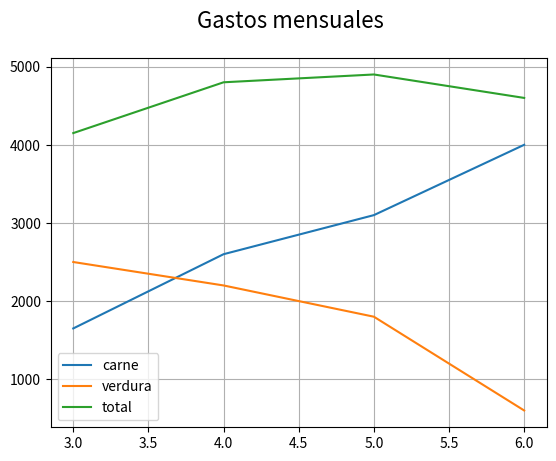

This figure's Python source:
#!/usr/bin/env python
'''
Matplotlib [Python]
Ejemplos de clase
---------------------------
Autor: Inove Coding School
Version: 1.1

Descripcion:
Programa creado para mostrar ejemplos prácticos de los visto durante la clase
'''

__author__ = "Inove Coding School"
__email__ = "alumnos@inove.com.ar"
__version__ = "1.1"

import csv
import matplotlib.pyplot as plt


def line_plot():
    years = [1900, 1970, 1990, 2000, 2020]
    poblacion = [1650, 3692, 5263, 6070, 7800]

    # Realizaremos un gráfico "plot" con:
    # years como "x"
    # poblacion como "y"
    fig = plt.figure()
    fig.suptitle('Población histórica mundial', fontsize=16)
    ax = fig.add_subplot()

    ax.plot(years, poblacion, c='darkgreen', label='poblacion')
    ax.legend()
    ax.grid()
    plt.show()
    print("Fin line plot")


def multi_line_plot():
    mes = [3, 4, 5, 6]
    gasto_carne = [1650, 2600, 3100, 4000]
    gasto_verdura = [2500, 2200, 1800, 600]

    # Calcular el gasto total como la suma
    # de las listas gasto_carne y gasto_verdura
    gasto_total = []
    for i in range(len(gasto_carne)):
        total = gasto_carne[i] + gasto_verdura[i]
        gasto_total.append(total)

    # Realizaremos un gráfico "plot" con:
    # mes como "x"
    # gasto_carne como "y1"
    # gasto_cargasto_verdurane como "y2"
    # gasto_total como "y3"
    fig = plt.figure()
    fig.suptitle('Gastos mensuales', fontsize=16)
    ax = fig.add_subplot()

    ax.plot(mes, gasto_carne, label='carne')
    ax.plot(mes, gasto_verdura, label='verdura')
    ax.plot(mes, gasto_total, label='total')
    ax.legend()
    ax.grid()
    plt.show()
    print("Fin multi line plot")


def scatter_plot():
    years = []
    poblacion = []

    # Los datos en el archivo poblacion
    # no estan ordenados por año
    with open('poblacion.csv') as fi:
        data = csv.DictReader(fi)
        for line in data:
            years.append(int(line['year']))
            poblacion.append(int(line['poblacion']))

    fig = plt.figure()
    fig.suptitle('Población histórica mundial', fontsize=16)
    ax1 = fig.add_subplot(1, 2, 1)  # 1 fila, 2 columnas, axes nº1
    ax2 = fig.add_subplot(1, 2, 2)  # 1 fila, 2 columnas, axes nº2

    # Como los datos no están ordenados por año
    # el plot no funcionará bien en este caso
    ax1.plot(years, poblacion, c='darkgreen')
    ax1.legend()
    ax1.grid()

    ax2.scatter(years, poblacion, c='darkred')
    ax2.legend()
    ax2.grid()
    plt.show()
    print("Fin scatter plot")


def bar_plot():
    years = []
    poblacion = []
    objetivos = [2000, 2005, 2010, 2015, 2020]

    # Los datos en el archivo poblacion
    # no estan ordenados por año
    with open('poblacion.csv') as fi:
        data = csv.DictReader(fi)
        for line in data:
            year = int(line['year'])
            # Filtramos los datos por un criterio de búsqueda
            if year in objetivos:
                years.append(year)
                poblacion.append(int(line['poblacion']))

    fig = plt.figure()
    fig.suptitle('Población histórica mundial', fontsize=16, label='poblacion')
    ax = fig.add_subplot()

    ax.bar(years, poblacion)
    ax.legend()
    ax.grid()
    plt.show()
    print("Fin bar plot")


if __name__ == '__main__':
    print("Bienvenidos a otra clase de Inove con Python")
    # line_plot()
    multi_line_plot()
    # scatter_plot()
    # bar_plot()
